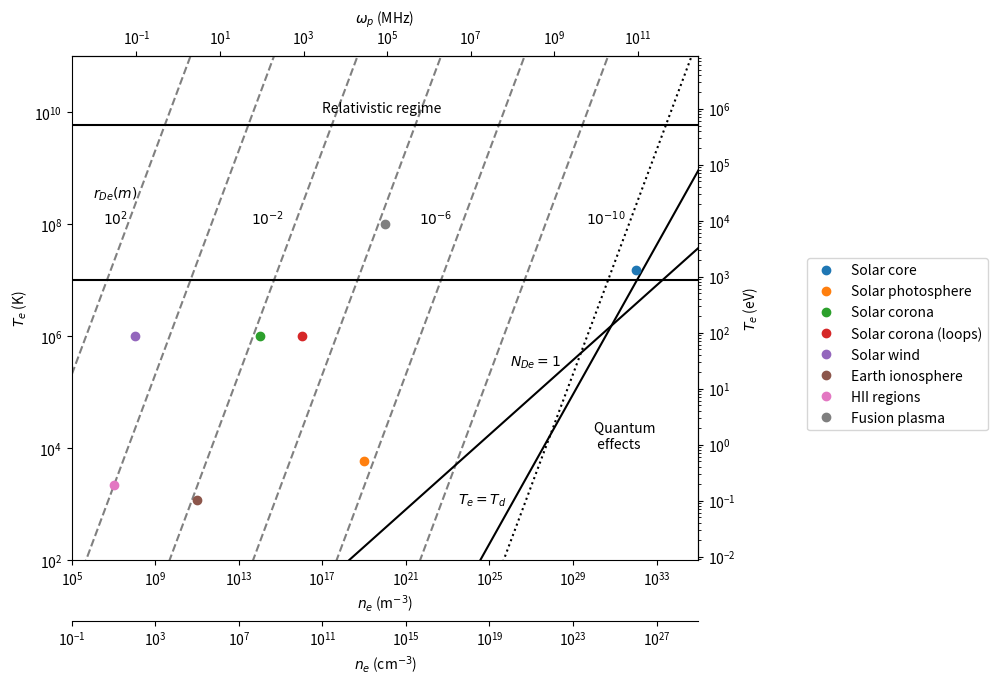

Here is the Python script that generated this plot:
# Author: Isaac López

import matplotlib.pyplot as plt
import numpy as np

# Constants
eps0 = 8.854187817e-12  # Vacuum permittivity (F/m)
q = 1.602176634e-19      # Elementary charge (C)
k_B = 1.380649e-23       # Boltzmann constant (J/K)
m_e = 9.10938356e-31    # Electron mass (kg)
hbar = 1.0545718e-34   # Reduced Planck constant (J*s)
c = 299792458          # Speed of light (m/s)

# Function to calculate electron temperature from density and Debye radius
def T_e(n_e,r_d):
    return q**2/(eps0*k_B) * n_e * r_d**2

n_e = np.logspace(5,35,100) # Electron density range (m^-3)
r_d = [1e2,1e0,1e-2,1e-4,1e-6,1e-8,1e-10] # Debye radius (m)

# Functions to convert between plasma frequency and electron density
def get_f_pe(n_e):
    omega_pe = np.sqrt((n_e*q**2)/(eps0*m_e))
    return omega_pe/(2*np.pi) * 1e-6 # MHz

def get_n_e(f_pe):
    omega_pe = f_pe * 2 * np.pi * 1e6  # Convert MHz to rad/s
    return (omega_pe**2 * eps0 * m_e ) / q**2

# Create the plot
fig, ax = plt.subplots(figsize=(10, 7),constrained_layout=True)
ax.set_xscale('log')
ax.set_yscale('log')
ax.set_xlabel(r'$n_e$ (m$^{-3}$)')
ax.set_ylabel(r'$T_e$ (K)')
ax.set_ylim(1e2,1e11)
ax.set_xlim(1e5,1e35)

# Add secondary x-axis for plasma frequency
secax = ax.secondary_xaxis('top', functions=(get_f_pe, get_n_e))
secax.set_xlabel(r'$\omega_p$ (MHz)')

# Add secondary y-axis for electron temperature in eV
k_B_eV = k_B / q  # Boltzmann constant in eV/K
secax2 = ax.secondary_yaxis('right', functions=(lambda T:k_B_eV*T,lambda T:T/k_B_eV))
secax2.set_ylabel(r'$T_e$ (eV)')

# Constant Debye radius lines
for r in r_d:
    T = T_e(n_e,r)
    if r == 1e-10:
        ax.plot(n_e,T,color='k',linestyle=':')
    else:
        ax.plot(n_e,T,color='grey',linestyle='--')

ax.text(1e6,3e8,'$r_{De} (m)$')
ax.text(0.3e7,1e8,r'$10^2$')
ax.text(4e13,1e8,r'$10^{-2}$')
ax.text(4e21,1e8,r'$10^{-6}$')
ax.text(4e29,1e8,r'$10^{-10}$')

# N_De = 1
R_De = ((3/4)*(1/(np.pi*n_e)))**(1/3)
T_N_De = T_e(n_e,R_De)
ax.text(1e26,0.3e6,r'$N_{De}=1$')

ax.plot(n_e,T_N_De,color='k')

# Te = Td
E_f = (hbar**2/(2*m_e)) * (3*np.pi**2*n_e)**(2/3)  # Fermi energy
T_Td = E_f / k_B
ax.plot(n_e,T_Td,color='k')
ax.text(3e23,1e3,r'$T_e=T_d$')

# Relativistic regime
T_rel = m_e * c**2 / k_B 
plt.axhline(T_rel, color='k', linestyle='-')
ax.text(1e17,1e10,r'Relativistic regime')

# Plasma points
points = {'Solar core': (1e32,1.5e7),
          'Solar photosphere': (1e19,6000),
          'Solar corona': (1e14,1e6),
          'Solar corona (loops)': (1e16,1e6),
          'Solar wind': (10e7,10e5),
          'Earth ionosphere': (1e11,1.2e3),
          'HII regions': (9.94e6,2.18e3),
          'Fusion plasma': (1e20,1e8)}

for label, (n, T) in points.items():
    ax.plot(n, T, 'o', label=label)

# 10^7 K line
plt.axhline(y=1e7,color='k')

# Quantum effects region
ax.text(1e30,1e4,'Quantum \n effects')

# Secondary cm x axis
secax3 = ax.secondary_xaxis(location=-0.12, functions=(lambda n: n*1e-6, lambda f: f*1e6))
secax3.set_xlabel(r'$n_e$ (cm$^{-3}$)')

# Legend
fig.legend(fontsize='10',loc='right',bbox_to_anchor=(1, 0.5))
plt.tight_layout(rect=[0, 0, 0.78, 1])
plt.savefig('plasma_plot.png')
plt.show()
